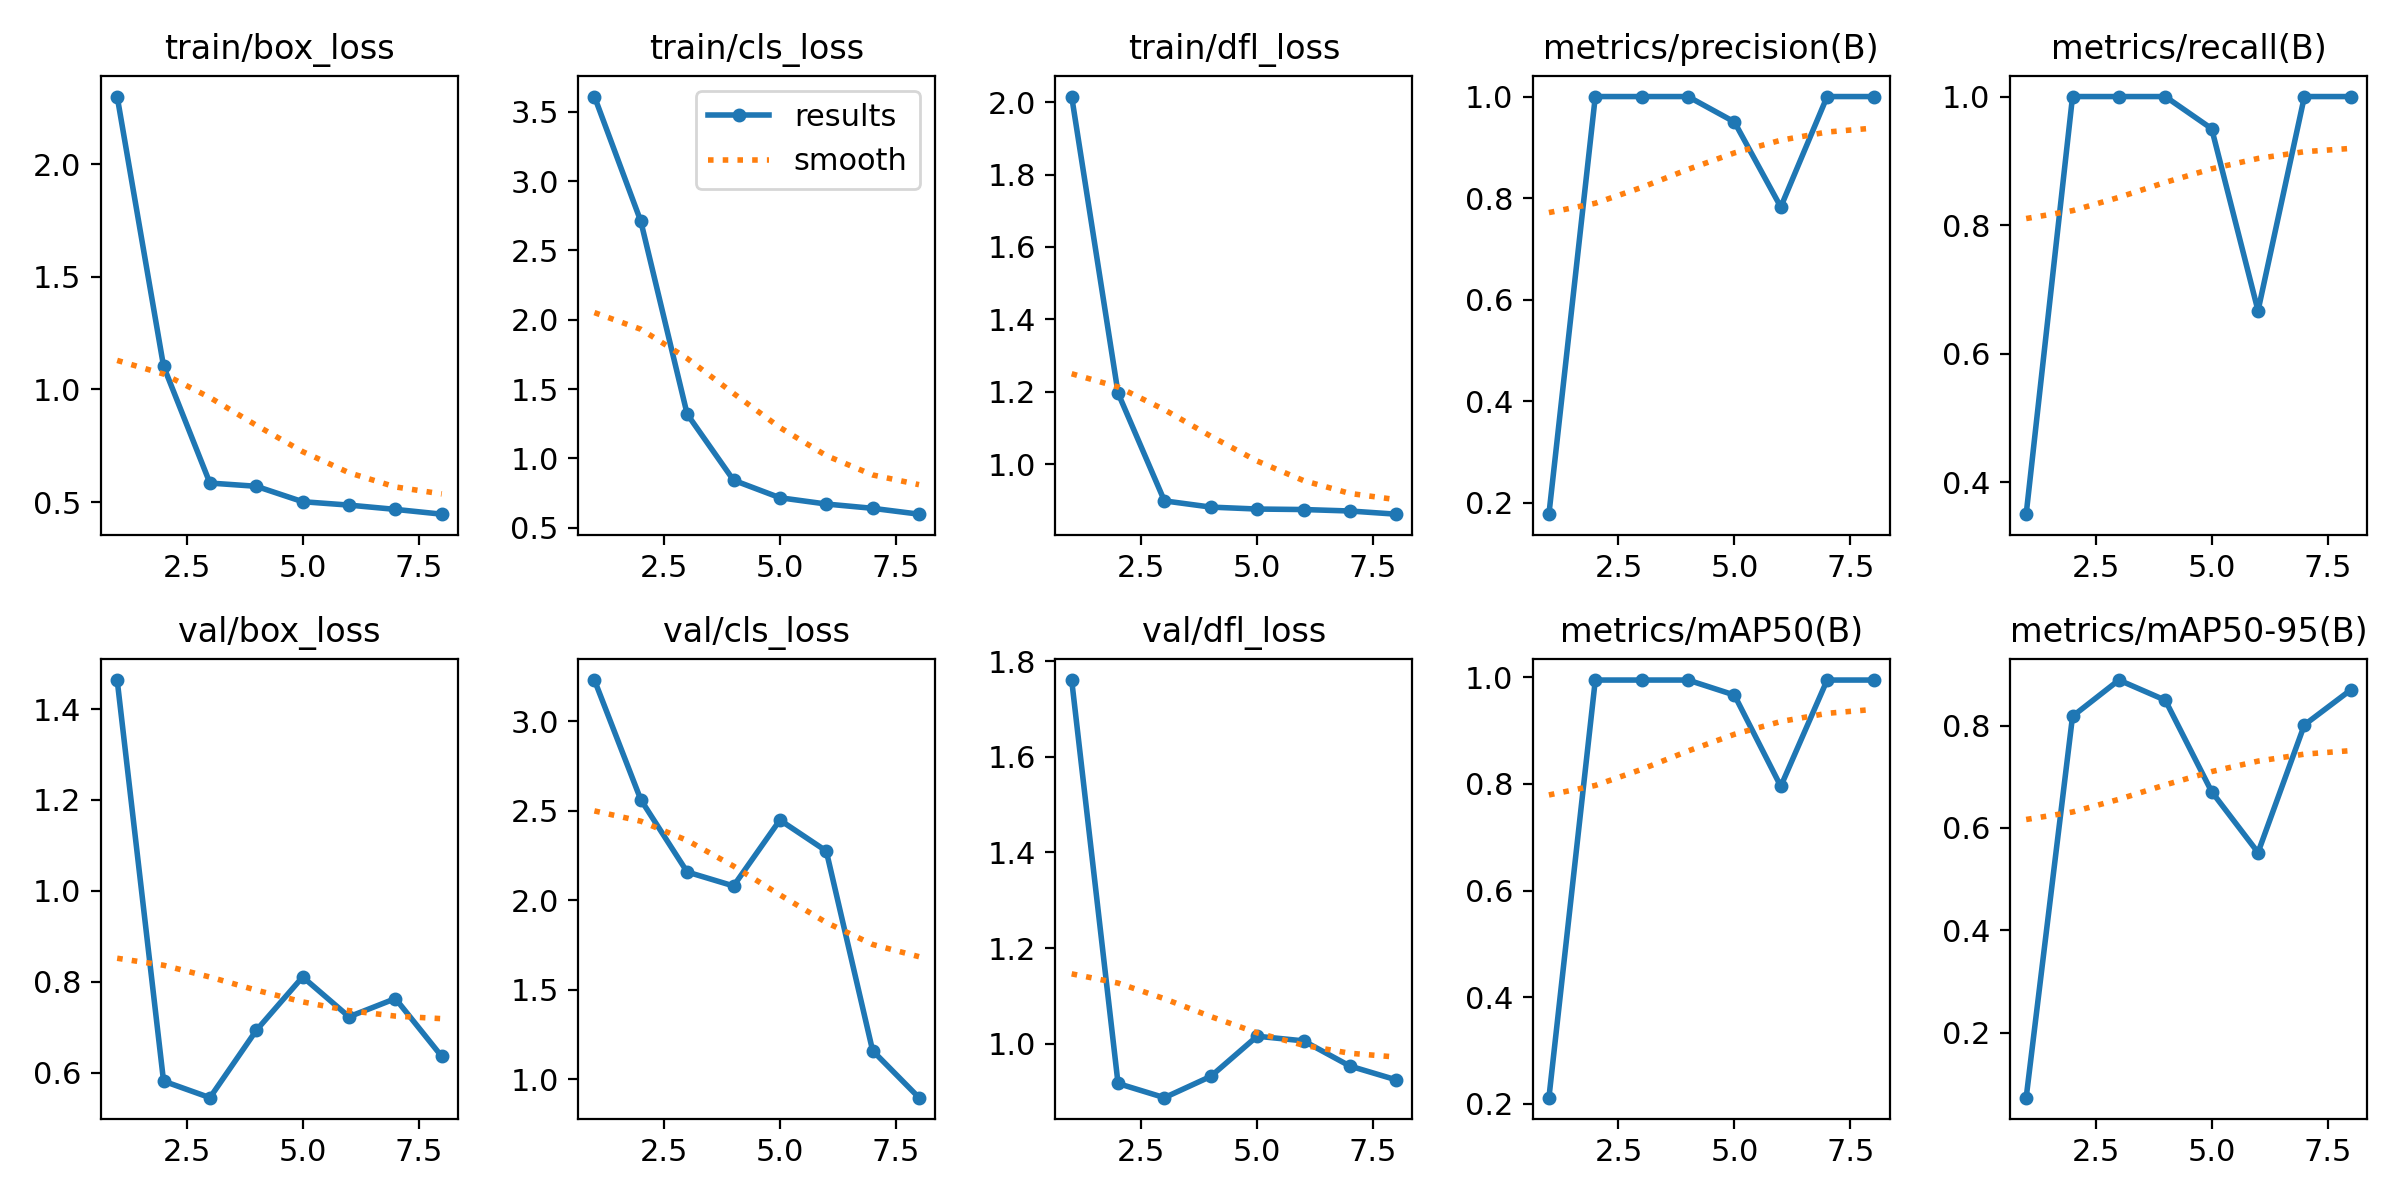

The data file committed next to this chart (first rows):
epoch, time, train/box_loss, train/cls_loss, train/dfl_loss, metrics/precision(B), metrics/recall(B), metrics/mAP50(B), metrics/mAP50-95(B), val/box_loss, val/cls_loss, val/dfl_loss, lr/pg0, lr/pg1, lr/pg2
1, 1.717, 2.3, 3.611, 2.015, 0.178, 0.35, 0.2113, 0.0728, 1.464, 3.231, 1.761, 0.0001334, 0.0001334, 0.0001334
2, 3.504, 1.103, 2.711, 1.197, 1, 1, 0.995, 0.8183, 0.5813, 2.562, 0.9163, 0.0002806, 0.0002806, 0.0002806
3, 5.171, 0.5845, 1.319, 0.8992, 1, 1, 0.995, 0.8891, 0.5448, 2.158, 0.8867, 0.0004248, 0.0004248, 0.0004248
4, 6.717, 0.5702, 0.8419, 0.882, 1, 1, 0.995, 0.8497, 0.6929, 2.08, 0.9313, 0.0005661, 0.0005661, 0.0005661
5, 7.892, 0.5017, 0.7154, 0.8766, 0.95, 0.95, 0.9669, 0.6709, 0.8105, 2.448, 1.015, 0.0007044, 0.0007044, 0.0007044
6, 9.933, 0.4866, 0.67, 0.8752, 0.7826, 0.6667, 0.7955, 0.5519, 0.7229, 2.275, 1.006, 0.0008398, 0.0008398, 0.0008398
7, 11.69, 0.4676, 0.6391, 0.8712, 1, 1, 0.995, 0.8015, 0.7629, 1.158, 0.9529, 0.0009721, 0.0009721, 0.0009721
8, 13.12, 0.4463, 0.5968, 0.8624, 1, 1, 0.995, 0.8698, 0.6355, 0.8959, 0.9239, 0.001102, 0.001102, 0.001102
